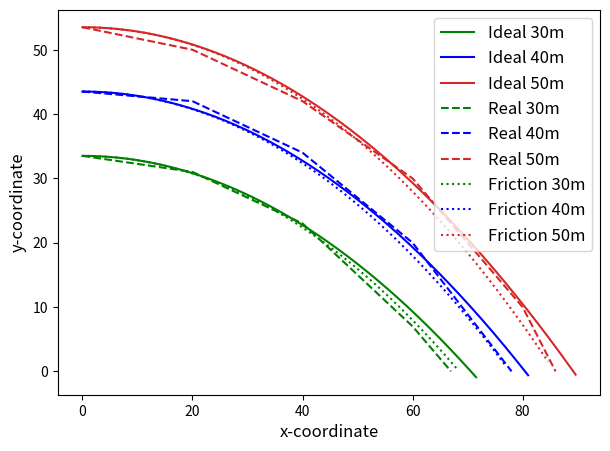

Python code for this plot:
import numpy as np
import matplotlib.pyplot as plt

#define initial conditions
h1=33.5
h2=43.5
h3=53.5
v0x=270
v0y=0
x0=0
g=980
b=0.35

t1 = np.linspace(0, 0.265, 1000)
t2 = np.linspace(0, 0.300, 1000)
t3 = np.linspace(0, 0.332, 1000)

#calculate x
def eqforx (t):
    x=x0+v0x*t
    return x
def xposition (t):
    x=(v0x/b)*(1-np.exp(-b*t))
    return x

#calculate y
def eqfory1 (t1):
    y=h1+v0y*t1-(g*t1**2)/2
    return y
def eqfory2 (t2):
    y=h2+v0y*t2-(g*t2**2)/2
    return y
def eqfory3 (t3):
    y=h3+v0y*t3-(g*t3**2)/2
    return y
def yposition1 (t):
    y=h1+(1/b)*((g/b)+v0y)*(1-np.exp(-b*t))-(g/b)*t
    return y
def yposition2 (t):
    y=h2+(1/b)*((g/b)+v0y)*(1-np.exp(-b*t))-(g/b)*t
    return y
def yposition3 (t):
    y=h3+(1/b)*((g/b)+v0y)*(1-np.exp(-b*t))-(g/b)*t
    return y

#Ideal
x1=[eqforx(s)for s in t1]
x2=[eqforx(s)for s in t2]
x3=[eqforx(s)for s in t3]
y1=[eqfory1(s)for s in t1]
y2=[eqfory2(s)for s in t2]
y3=[eqfory3(s)for s in t3]

#With resistense
xf1 = [xposition(s) for s in t1]
xf2 = [xposition(s) for s in t2]
xf3 = [xposition(s) for s in t3]
yf1= [yposition1(s) for s in t1]
yf2= [yposition2(s) for s in t2]
yf3= [yposition3(s) for s in t3]

#real
xr1=[0,20,40,60,67]
xr2=[0,20,40,60,78]
xr3=[0,20,40,60,80,86]

yr1=[33.5,31,23,7,0]
yr2=[43.5,42,34,20,0]
yr3=[53.5,50,42,30,10,0]

angulo= 0

fig=plt.figure(figsize=(7,5))
ax=fig.add_subplot(111)
ax.plot (x1,y1, color="green",label="Ideal 30m")
ax.plot (x2,y2, color="blue",label="Ideal 40m")
ax.plot (x3,y3, color="tab:red",label="Ideal 50m")
ax.plot (xr1,yr1, color="green",linestyle='--',label="Real 30m")
ax.plot (xr2,yr2, color="blue",linestyle='--',label="Real 40m")
ax.plot (xr3,yr3, color="tab:red",linestyle='--',label="Real 50m")
ax.plot (xf1,yf1, color="green",linestyle=':',label="Friction 30m")
ax.plot (xf2,yf2, color="blue",linestyle=':',label="Friction 40m")
ax.plot (xf3,yf3, color="tab:red",linestyle=':',label="Friction 50m")

ax.set_xlabel("x-coordinate",fontsize=12)
ax.set_ylabel("y-coordinate",fontsize=12)
ax.legend(loc="upper right",fontsize=12)